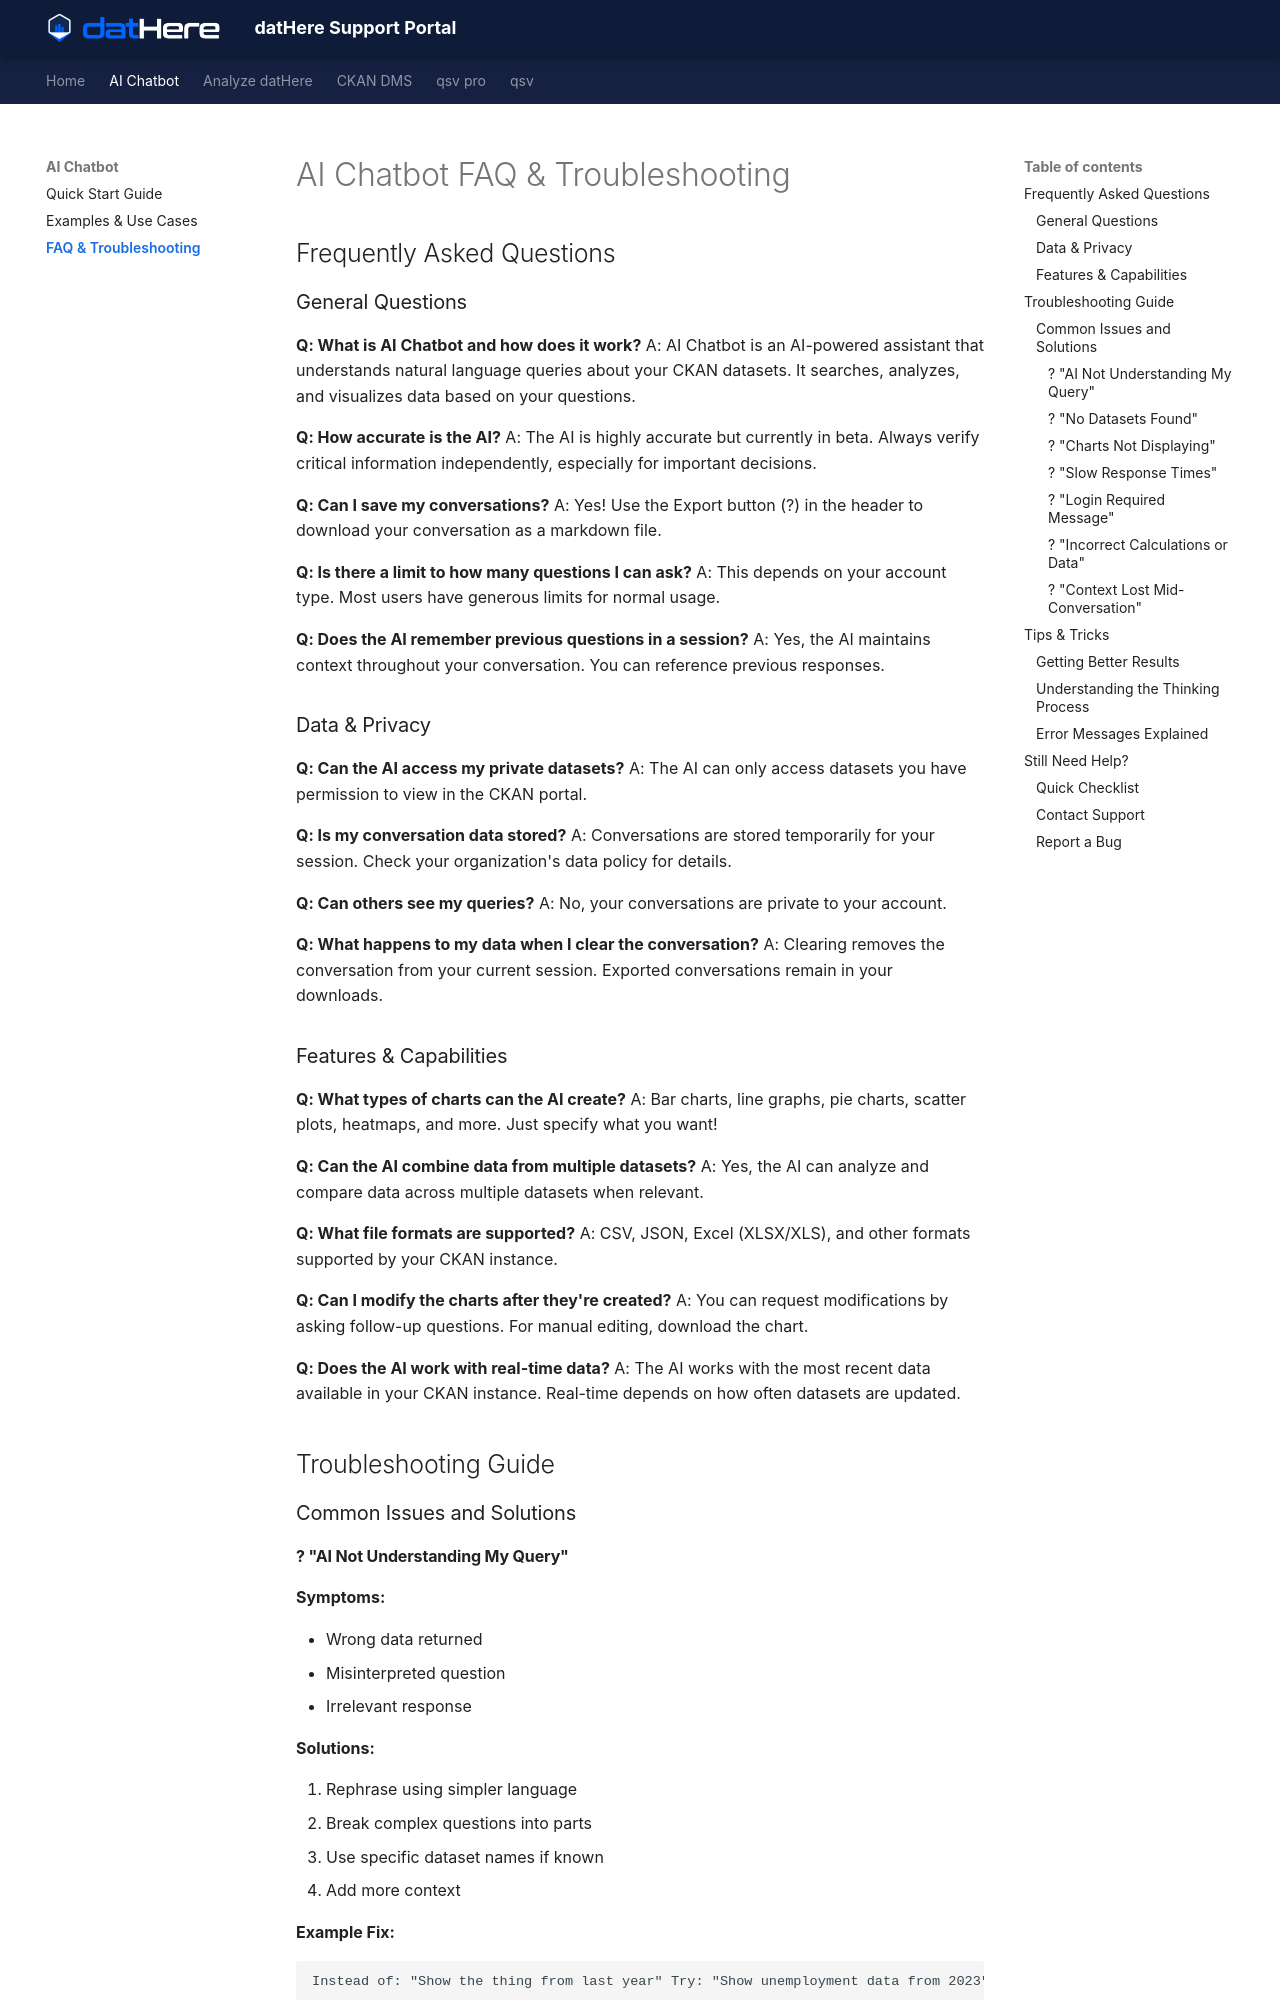

repository: a5dur/support-portal · page: AI Chatbot/datHere AI Chatbot/AI Chatbot FAQ & Troubleshooting/index.html · generator: mkdocs

---
title: "AI Chatbot FAQ & Troubleshooting"
tags: []
created_at: 2025-09-24T12:01:25Z
updated_at: 2025-09-24T12:01:25Z
---

# AI Chatbot FAQ & Troubleshooting

## Frequently Asked Questions

### General Questions

**Q: What is AI Chatbot and how does it work?** A: AI Chatbot is an AI-powered assistant that understands natural language queries about your CKAN datasets. It searches, analyzes, and visualizes data based on your questions.

**Q: How accurate is the AI?** A: The AI is highly accurate but currently in beta. Always verify critical information independently, especially for important decisions.

**Q: Can I save my conversations?** A: Yes! Use the Export button (?) in the header to download your conversation as a markdown file.

**Q: Is there a limit to how many questions I can ask?** A: This depends on your account type. Most users have generous limits for normal usage.

**Q: Does the AI remember previous questions in a session?** A: Yes, the AI maintains context throughout your conversation. You can reference previous responses.

### Data & Privacy

**Q: Can the AI access my private datasets?** A: The AI can only access datasets you have permission to view in the CKAN portal.

**Q: Is my conversation data stored?** A: Conversations are stored temporarily for your session. Check your organization's data policy for details.

**Q: Can others see my queries?** A: No, your conversations are private to your account.

**Q: What happens to my data when I clear the conversation?** A: Clearing removes the conversation from your current session. Exported conversations remain in your downloads.
